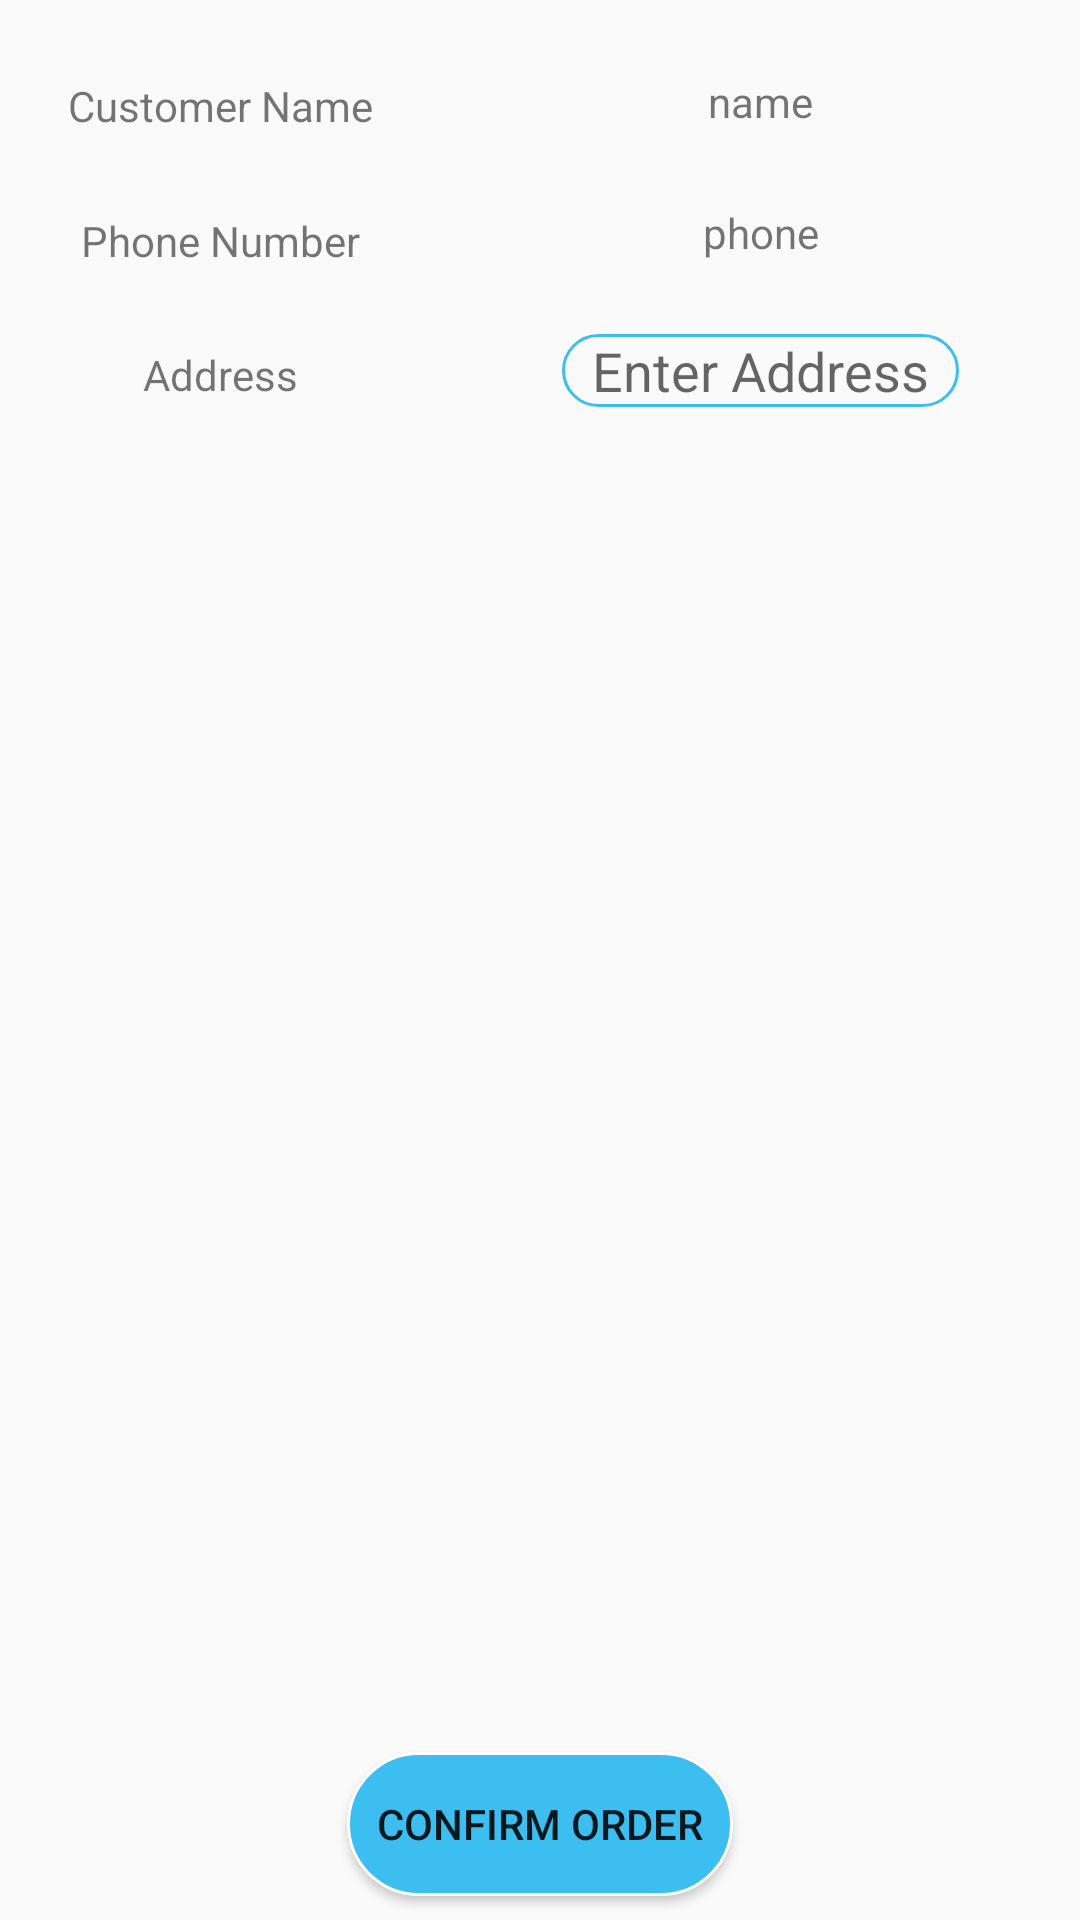

Here is an Android app screen rendered from its layout file. Give the layout XML and the strings, colors and styles it references.
<!-- AndroidManifest.xml: application theme Theme.AppCompat.Light -->
<!-- res/layout/check_out_page.xml -->
<?xml version="1.0" encoding="utf-8"?>
<androidx.constraintlayout.widget.ConstraintLayout xmlns:android="http://schemas.android.com/apk/res/android"
    xmlns:app="http://schemas.android.com/apk/res-auto"
    xmlns:tools="http://schemas.android.com/tools"
    android:layout_width="match_parent"
    android:layout_height="match_parent">

    <TextView
        android:id="@+id/tv_customer_name"
        android:layout_width="wrap_content"
        android:layout_height="wrap_content"
        android:text="Customer Name"
        app:layout_constraintBottom_toTopOf="@+id/tv_mobile_no"
        app:layout_constraintEnd_toStartOf="@+id/guideline6"
        app:layout_constraintHorizontal_bias="0.5"
        app:layout_constraintStart_toStartOf="parent"
        app:layout_constraintTop_toTopOf="parent" />

    <androidx.constraintlayout.widget.Guideline
        android:id="@+id/guideline6"
        android:layout_width="wrap_content"
        android:layout_height="wrap_content"
        android:orientation="vertical"
        app:layout_constraintGuide_percent="0.40836653" />

    <TextView
        android:id="@+id/tv_mobile_no"
        android:layout_width="wrap_content"
        android:layout_height="wrap_content"
        android:text="Phone Number"
        app:layout_constraintBottom_toTopOf="@+id/tv_address"
        app:layout_constraintEnd_toStartOf="@+id/guideline6"
        app:layout_constraintHorizontal_bias="0.5"
        app:layout_constraintStart_toStartOf="parent"
        app:layout_constraintTop_toBottomOf="@+id/tv_customer_name" />

    <TextView
        android:id="@+id/tv_address"
        android:layout_width="wrap_content"
        android:layout_height="wrap_content"
        android:text="Address"
        app:layout_constraintBottom_toTopOf="@+id/guideline8"
        app:layout_constraintEnd_toStartOf="@+id/guideline6"
        app:layout_constraintHorizontal_bias="0.5"
        app:layout_constraintStart_toStartOf="parent"
        app:layout_constraintTop_toBottomOf="@+id/tv_mobile_no" />

    <EditText
        android:id="@+id/et_address"
        android:layout_width="wrap_content"
        android:layout_height="wrap_content"
        android:background="@drawable/edit_text_shape"
        android:hint="Enter Address"
        android:inputType="textMultiLine"
        app:layout_constraintBottom_toTopOf="@+id/guideline8"
        app:layout_constraintEnd_toEndOf="parent"
        app:layout_constraintHorizontal_bias="0.5"
        app:layout_constraintStart_toStartOf="@+id/guideline6"
        app:layout_constraintTop_toBottomOf="@+id/tv_checkout_phone" />

    <androidx.constraintlayout.widget.Guideline
        android:id="@+id/guideline8"
        android:layout_width="wrap_content"
        android:layout_height="wrap_content"
        android:orientation="horizontal"
        app:layout_constraintGuide_percent="0.25" />

    <androidx.recyclerview.widget.RecyclerView
        android:id="@+id/rv_checkout"
        android:layout_width="match_parent"
        android:layout_height="0dp"
        app:layout_constraintBottom_toTopOf="@+id/guideline20"
        app:layout_constraintEnd_toEndOf="parent"
        app:layout_constraintStart_toStartOf="parent"
        app:layout_constraintTop_toTopOf="@id/guideline8" />

    <Button
        android:id="@+id/bt_checkout_place_order"
        android:layout_width="wrap_content"
        android:layout_height="wrap_content"
        android:background="@drawable/button_shape_color"
        android:gravity="center"
        android:text="Confirm Order"
        app:layout_constraintBottom_toBottomOf="parent"
        app:layout_constraintEnd_toEndOf="parent"
        app:layout_constraintHorizontal_bias="0.5"
        app:layout_constraintStart_toStartOf="parent"
        app:layout_constraintTop_toTopOf="@+id/guideline20" />

    <TextView
        android:id="@+id/tv_checkout_name"
        android:layout_width="wrap_content"
        android:layout_height="wrap_content"
        android:text="name"
        app:layout_constraintBottom_toTopOf="@+id/tv_checkout_phone"
        app:layout_constraintEnd_toEndOf="parent"
        app:layout_constraintHorizontal_bias="0.5"
        app:layout_constraintStart_toStartOf="@+id/guideline6"
        app:layout_constraintTop_toTopOf="parent" />

    <TextView
        android:id="@+id/tv_checkout_phone"
        android:layout_width="wrap_content"
        android:layout_height="wrap_content"
        android:text="phone"
        app:layout_constraintBottom_toTopOf="@+id/et_address"
        app:layout_constraintEnd_toEndOf="parent"
        app:layout_constraintHorizontal_bias="0.5"
        app:layout_constraintStart_toStartOf="@+id/guideline6"
        app:layout_constraintTop_toBottomOf="@+id/tv_checkout_name" />

    <androidx.constraintlayout.widget.Guideline
        android:id="@+id/guideline20"
        android:layout_width="wrap_content"
        android:layout_height="wrap_content"
        android:orientation="horizontal"
        app:layout_constraintGuide_percent="0.9" />


</androidx.constraintlayout.widget.ConstraintLayout>
<!-- resources referenced by this layout -->
<resources>
  <!-- drawable button_shape_color (drawable) -->
  <?xml version="1.0" encoding="utf-8"?>
  <shape
      xmlns:android="http://schemas.android.com/apk/res/android"
      android:shape="rectangle">
  
      <solid
          android:color="@color/primary">
      </solid>
  
      <corners
          android:radius="25dp">
      </corners>
  
      <stroke
          android:width="1dp"
          android:color="#FFF">
      </stroke>
  
      <padding
          android:top="0dp"
          android:right="10dp"
          android:left="10dp"
          android:bottom="0dp">
      </padding>
  
  </shape>
  <!-- drawable edit_text_shape (drawable) -->
  <?xml version="1.0" encoding="utf-8"?>
  <shape
      xmlns:android="http://schemas.android.com/apk/res/android"
      android:shape="rectangle">
  
      <solid
          android:color="@android:color/transparent">
      </solid>
  
      <corners
          android:radius="25dp">
      </corners>
  
      <stroke
          android:width="1dp"
          android:color="@color/primary">
      </stroke>
  
      <padding
          android:top="0dp"
          android:right="10dp"
          android:left="10dp"
          android:bottom="0dp">
      </padding>
  
  </shape>
  <color name="primary">#3CBEF0</color>
</resources>
